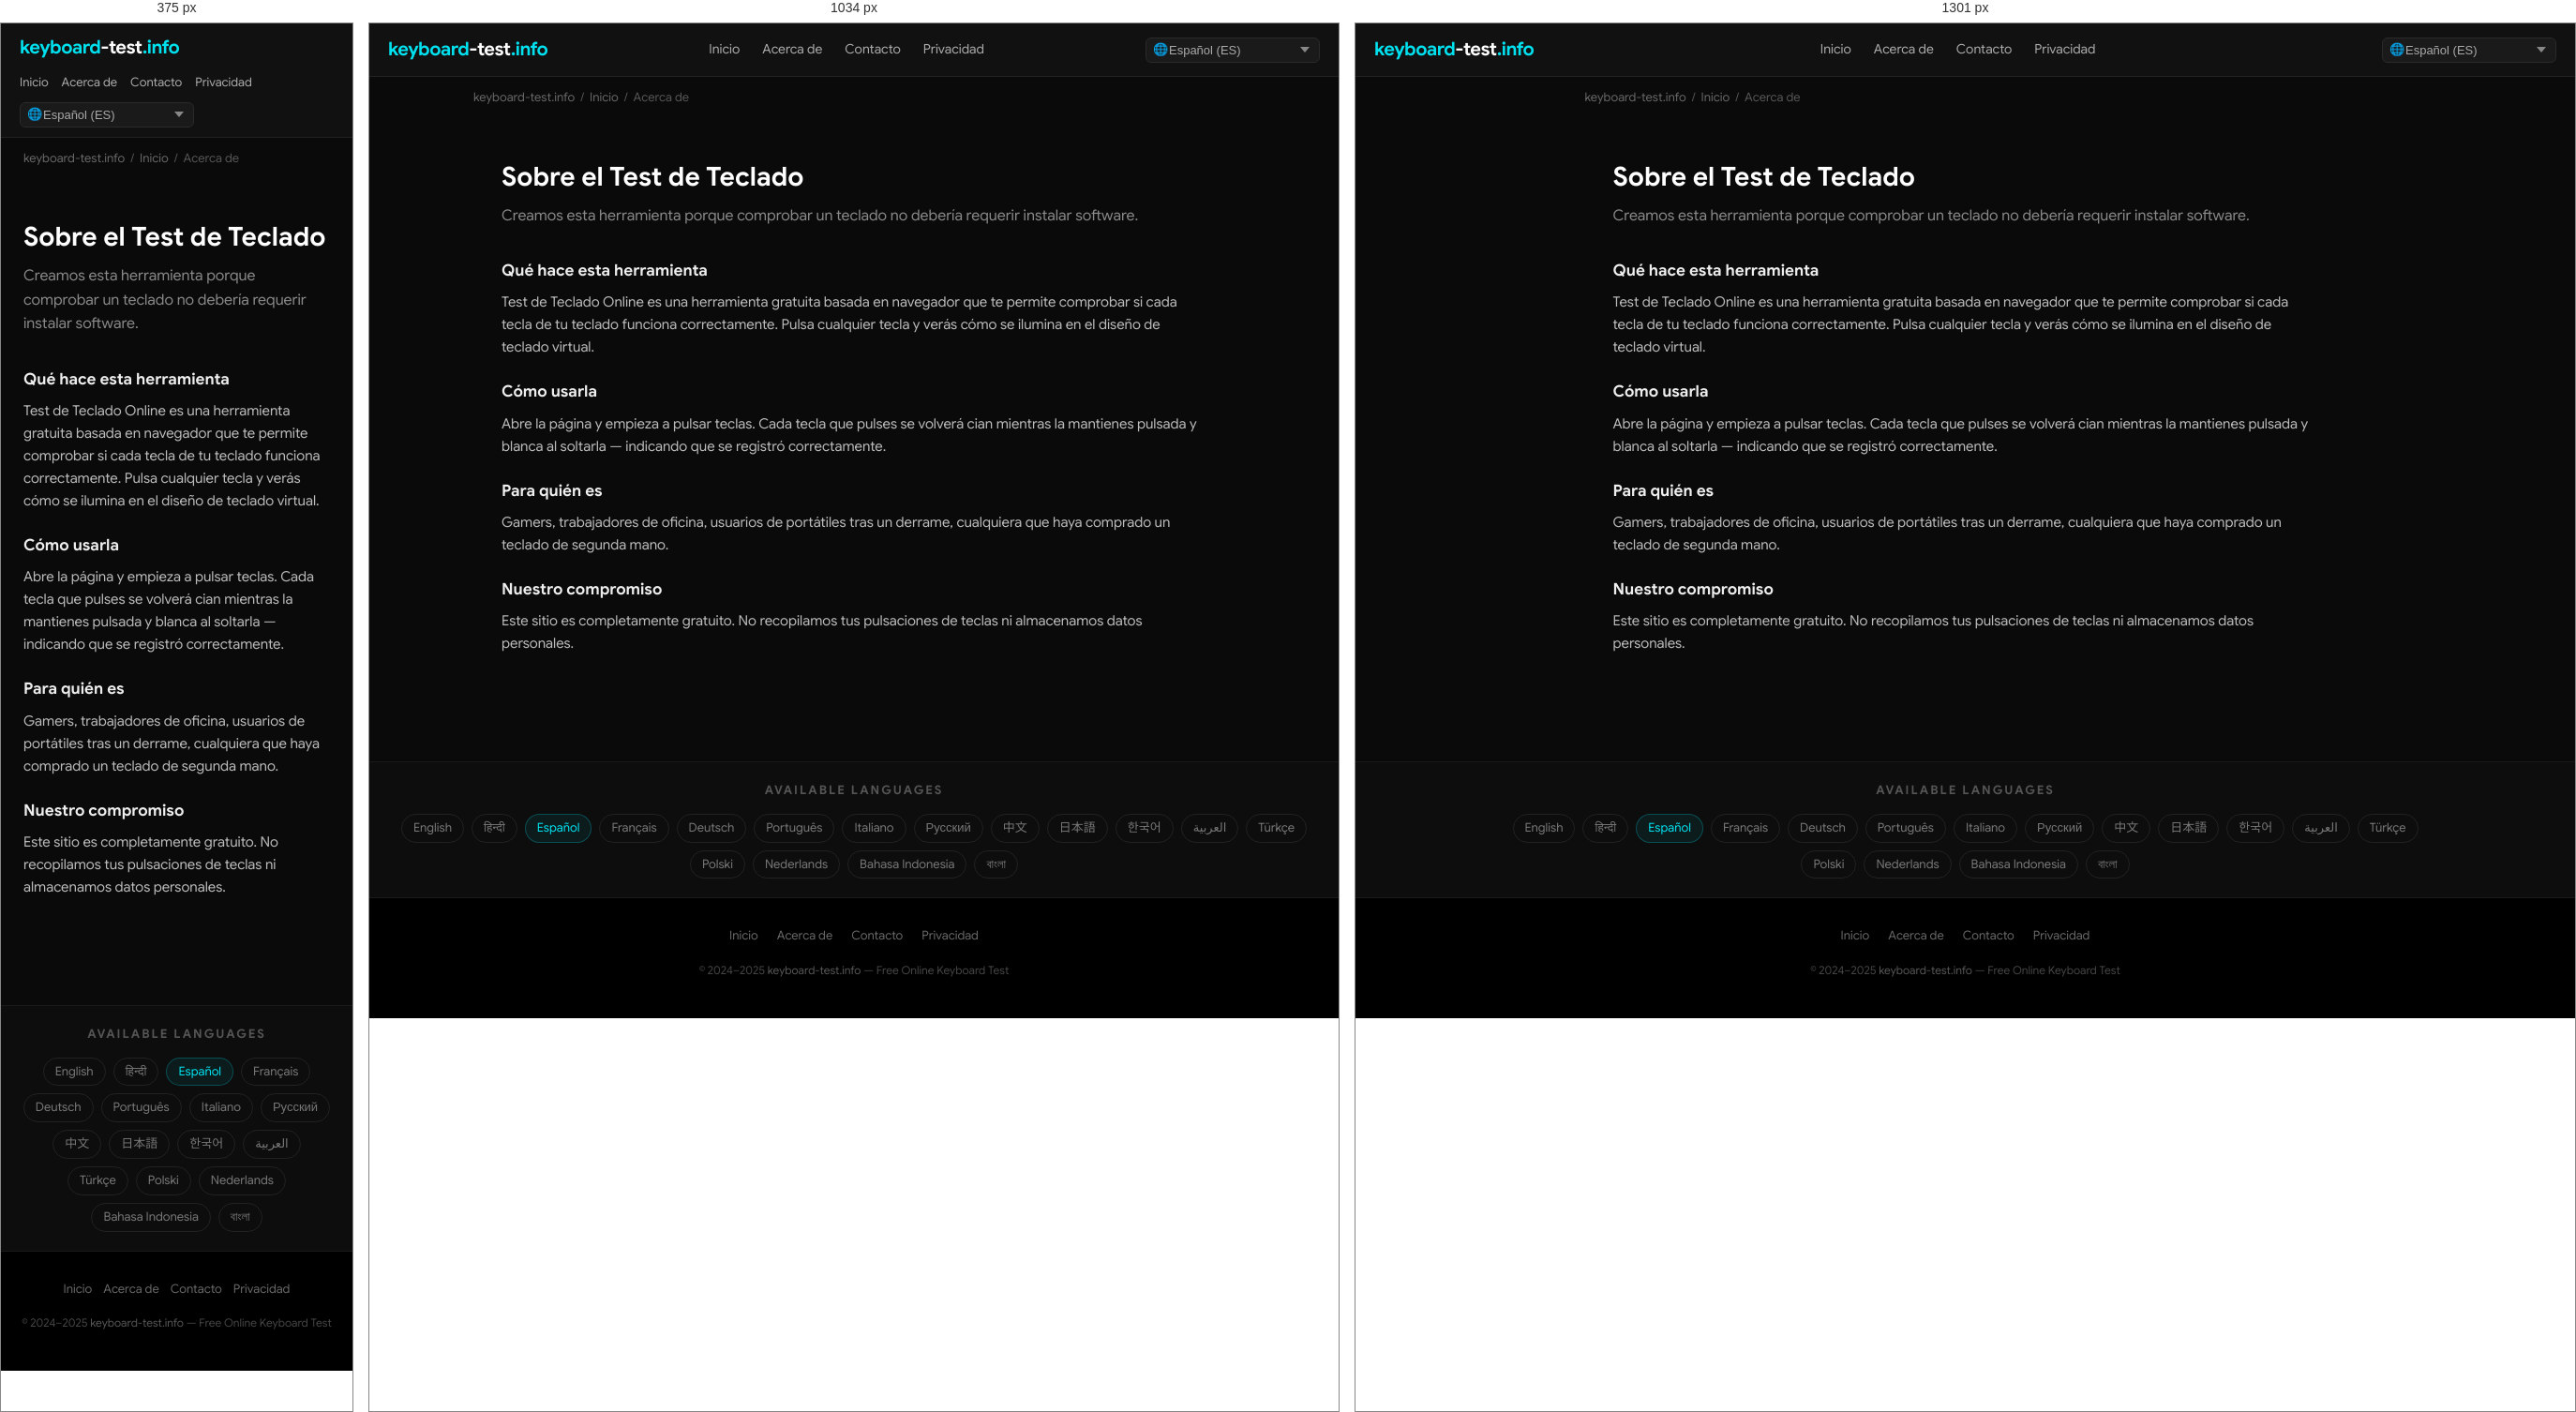
Rendered at 375 px, 1034 px and 1301 px, left to right.

<!-- file: index.html -->
<!DOCTYPE html>
<html lang="es" dir="ltr">
<head>
  <meta charset="UTF-8">
  <meta name="viewport" content="width=device-width, initial-scale=1.0">
  <title>Sobre el Test de Teclado — keyboard-test.info</title>
  <meta name="description" content="Creamos esta herramienta porque comprobar un teclado no debería requerir instalar software.">
  <meta name="keywords" content="keyboard test, test keyboard, keyboard test online, online keyboard tester, keyboard checker, key test, keyboard testing tool, test my keyboard">
  <meta name="robots" content="index, follow, max-snippet:-1, max-image-preview:large">
  <meta name="author" content="keyboard-test.info">
  <link rel="canonical" href="https://keyboard-test.info/es/about/">
  <link rel="alternate" hreflang="en" href="https://keyboard-test.info/en/">
    <link rel="alternate" hreflang="hi" href="https://keyboard-test.info/hi/">
    <link rel="alternate" hreflang="es" href="https://keyboard-test.info/es/">
    <link rel="alternate" hreflang="fr" href="https://keyboard-test.info/fr/">
    <link rel="alternate" hreflang="de" href="https://keyboard-test.info/de/">
    <link rel="alternate" hreflang="pt" href="https://keyboard-test.info/pt/">
    <link rel="alternate" hreflang="it" href="https://keyboard-test.info/it/">
    <link rel="alternate" hreflang="ru" href="https://keyboard-test.info/ru/">
    <link rel="alternate" hreflang="zh" href="https://keyboard-test.info/zh/">
    <link rel="alternate" hreflang="ja" href="https://keyboard-test.info/ja/">
    <link rel="alternate" hreflang="ko" href="https://keyboard-test.info/ko/">
    <link rel="alternate" hreflang="ar" href="https://keyboard-test.info/ar/">
    <link rel="alternate" hreflang="tr" href="https://keyboard-test.info/tr/">
    <link rel="alternate" hreflang="pl" href="https://keyboard-test.info/pl/">
    <link rel="alternate" hreflang="nl" href="https://keyboard-test.info/nl/">
    <link rel="alternate" hreflang="id" href="https://keyboard-test.info/id/">
    <link rel="alternate" hreflang="bn" href="https://keyboard-test.info/bn/">
    <link rel="alternate" hreflang="x-default" href="https://keyboard-test.info/en/">
  <!-- Open Graph -->
  <meta property="og:type" content="website">
  <meta property="og:title" content="Sobre el Test de Teclado — keyboard-test.info">
  <meta property="og:description" content="Creamos esta herramienta porque comprobar un teclado no debería requerir instalar software.">
  <meta property="og:url" content="https://keyboard-test.info/es/about/">
  <meta property="og:site_name" content="keyboard-test.info">
  <meta property="og:locale" content="es">
  <!-- Twitter Card -->
  <meta name="twitter:card" content="summary_large_image">
  <meta name="twitter:title" content="Sobre el Test de Teclado — keyboard-test.info">
  <meta name="twitter:description" content="Creamos esta herramienta porque comprobar un teclado no debería requerir instalar software.">
  <!-- Google Sans local font preload -->
  <link rel="preload" href="/fonts/google-sans-latin-400-normal.woff2" as="font" type="font/woff2" crossorigin>
  <link rel="preload" href="/fonts/google-sans-latin-700-normal.woff2" as="font" type="font/woff2" crossorigin>
  <!-- Favicon & Icons -->
  <link rel="icon" type="image/x-icon" href="/images/fav.ico">
  <link rel="shortcut icon" href="/images/fav.ico">
  <link rel="apple-touch-icon" href="/images/apple-touch-icon.png">
  <meta name="theme-color" content="#0a0a0a">
  <!-- Open Graph Image -->
  <meta property="og:image" content="https://keyboard-test.info/images/og-image.jpg">
  <meta property="og:image:width" content="1200">
  <meta property="og:image:height" content="630">
  <meta name="twitter:image" content="https://keyboard-test.info/images/og-image.jpg">
  <!-- Stylesheet -->
  <link rel="stylesheet" href="/css/style.css">
  <!-- Schema.org -->
  <script type="application/ld+json">
  {
    "@context": "https://schema.org",
    "@type": "WebApplication",
    "name": "Keyboard Test Online",
    "url": "https://keyboard-test.info",
    "description": "Free online keyboard testing tool. Press any key to check if it works correctly.",
    "applicationCategory": "UtilityApplication",
    "operatingSystem": "Any",
    "offers": { "@type": "Offer", "price": "0", "priceCurrency": "USD" },
    "author": { "@type": "Organization", "name": "keyboard-test.info", "url": "https://keyboard-test.info" },
    "inLanguage": "es"
  }
  </script>
  <script type="application/ld+json">
  {"@context":"https://schema.org","@type":"AboutPage","name":"Sobre el Test de Teclado","url":"https://keyboard-test.info/es/about/","description":"Creamos esta herramienta porque comprobar un teclado no debería requerir instalar software."}
  </script>
</head>
<body>

<nav class="site-nav" role="navigation" aria-label="Main navigation">
  <div class="nav-inner">
    <a href="/es/" class="logo">keyboard<span>-test</span>.info</a>
    <ul class="nav-links">
      <li><a href="/es/">Inicio</a></li>
      <li><a href="/es/about/">Acerca de</a></li>
      <li><a href="/es/contact/">Contacto</a></li>
      <li><a href="/es/privacy/">Privacidad</a></li>
    </ul>
    <div class="nav-lang">
      <span class="lang-globe">🌐</span>
      <select class="lang-select has-globe" aria-label="Select language" onchange="window.location.href=this.value">
        <option value="/en/">English (EN)</option><option value="/hi/">हिन्दी (HI)</option><option value="/es/" selected>Español (ES)</option><option value="/fr/">Français (FR)</option><option value="/de/">Deutsch (DE)</option><option value="/pt/">Português (PT)</option><option value="/it/">Italiano (IT)</option><option value="/ru/">Русский (RU)</option><option value="/zh/">中文 (ZH)</option><option value="/ja/">日本語 (JA)</option><option value="/ko/">한국어 (KO)</option><option value="/ar/">العربية (AR)</option><option value="/tr/">Türkçe (TR)</option><option value="/pl/">Polski (PL)</option><option value="/nl/">Nederlands (NL)</option><option value="/id/">Bahasa Indonesia (ID)</option><option value="/bn/">বাংলা (BN)</option>
      </select>
    </div>
  </div>
</nav>
<main>
  <div class="breadcrumb"><a href="/">keyboard-test.info</a><span>/</span><a href="/es/">Inicio</a><span>/</span>Acerca de</div>
  <div class="page-wrap">
    <h1>Sobre el Test de Teclado</h1>
    <p class="page-lead">Creamos esta herramienta porque comprobar un teclado no debería requerir instalar software.</p>
    <h3>Qué hace esta herramienta</h3><p>Test de Teclado Online es una herramienta gratuita basada en navegador que te permite comprobar si cada tecla de tu teclado funciona correctamente. Pulsa cualquier tecla y verás cómo se ilumina en el diseño de teclado virtual.</p>
<h3>Cómo usarla</h3><p>Abre la página y empieza a pulsar teclas. Cada tecla que pulses se volverá cian mientras la mantienes pulsada y blanca al soltarla — indicando que se registró correctamente.</p>
<h3>Para quién es</h3><p>Gamers, trabajadores de oficina, usuarios de portátiles tras un derrame, cualquiera que haya comprado un teclado de segunda mano.</p>
<h3>Nuestro compromiso</h3><p>Este sitio es completamente gratuito. No recopilamos tus pulsaciones de teclas ni almacenamos datos personales.</p>

  </div>
</main>

<section class="lang-switcher" aria-label="Language selector">
  <h3>Available Languages</h3>
  <div class="lang-grid"><a href="/en/">English</a><a href="/hi/">हिन्दी</a><a href="/es/" class="active">Español</a><a href="/fr/">Français</a><a href="/de/">Deutsch</a><a href="/pt/">Português</a><a href="/it/">Italiano</a><a href="/ru/">Русский</a><a href="/zh/">中文</a><a href="/ja/">日本語</a><a href="/ko/">한국어</a><a href="/ar/">العربية</a><a href="/tr/">Türkçe</a><a href="/pl/">Polski</a><a href="/nl/">Nederlands</a><a href="/id/">Bahasa Indonesia</a><a href="/bn/">বাংলা</a></div>
</section>

<footer class="site-footer" role="contentinfo">
  <div class="footer-links">
    <a href="/es/">Inicio</a>
    <a href="/es/about/">Acerca de</a>
    <a href="/es/contact/">Contacto</a>
    <a href="/es/privacy/">Privacidad</a>
  </div>
  <p class="footer-copy">&copy; 2024–2025 <a href="https://keyboard-test.info">keyboard-test.info</a> — Free Online Keyboard Test</p>
</footer>
</body>
</html>

/* @media block from style.css */
@media (max-width: 1300px) { .keyboard-wrap { overflow-x: scroll; } }

/* @media block from style.css */
@media (max-width: 768px) {
  .hero-top h1 { font-size: 20px; }
  .site-nav .nav-inner { flex-wrap: wrap; height: auto; padding: 10px 0; gap: 8px; }
  .nav-links  { gap: 14px; }
  .nav-links a { font-size: 13px; }
  .content-section { padding: 28px 16px; }
  .feature-grid { grid-template-columns: 1fr; }
  .footer-links { gap: 12px; }
}